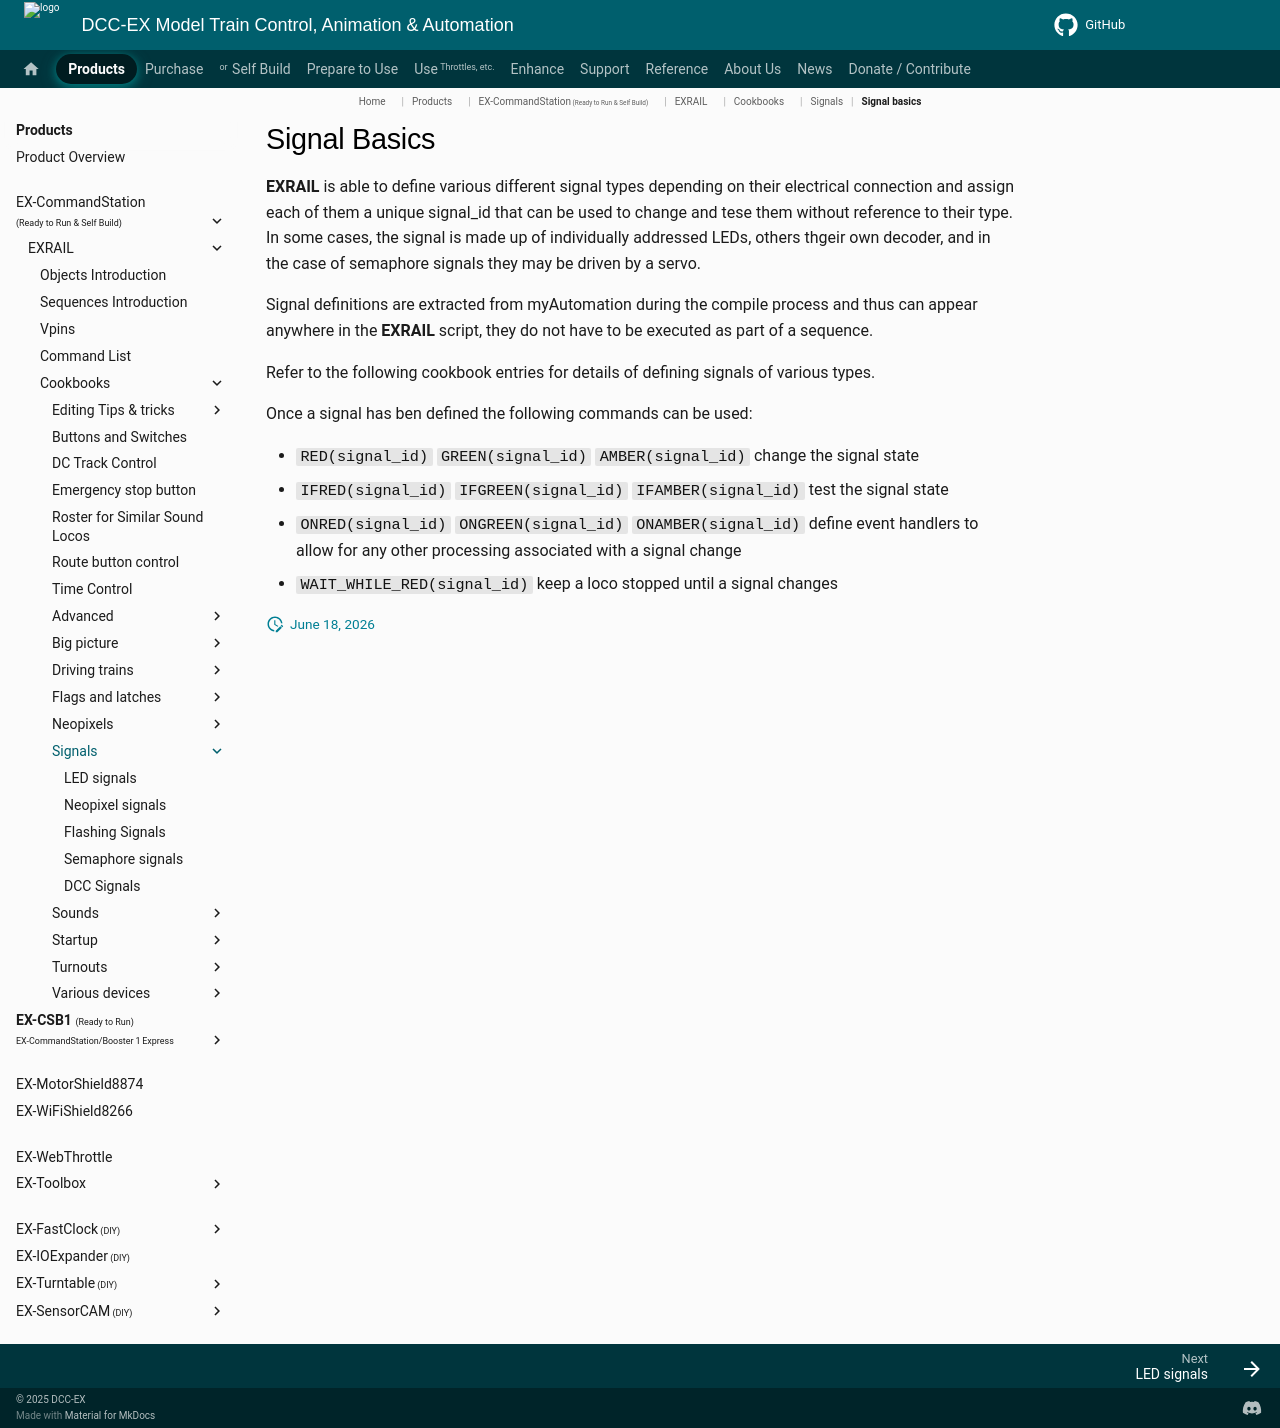

repository: DCC-EX/mkdocs-test · page: products/ex-commandstation/exrail/cookbooks/signals/index.html · generator: mkdocs

# Signal Basics

**EXRAIL** is able to define various different signal types depending on their electrical connection and assign each of them a unique signal_id that can be used to change and tese them without reference to their type. In some cases, the signal is made up of individually addressed LEDs, others thgeir own decoder, and in the case of semaphore signals they may be driven by a servo.

Signal definitions are extracted from myAutomation during the compile process and thus can appear anywhere in the **EXRAIL** script, they do not have to be executed as part of a sequence.

Refer to the following cookbook entries for details of defining signals of various types.

Once a signal has ben defined the following commands can be used:

- ```RED(signal_id)```   ```GREEN(signal_id)```   ```AMBER(signal_id)```   change the signal state
- ```IFRED(signal_id)``` ```IFGREEN(signal_id)``` ```IFAMBER(signal_id)``` test the signal state
- ```ONRED(signal_id)``` ```ONGREEN(signal_id)``` ```ONAMBER(signal_id)``` define event handlers to allow for any other processing associated with a signal change
- ```WAIT_WHILE_RED(signal_id)``` keep a loco stopped until a signal changes
